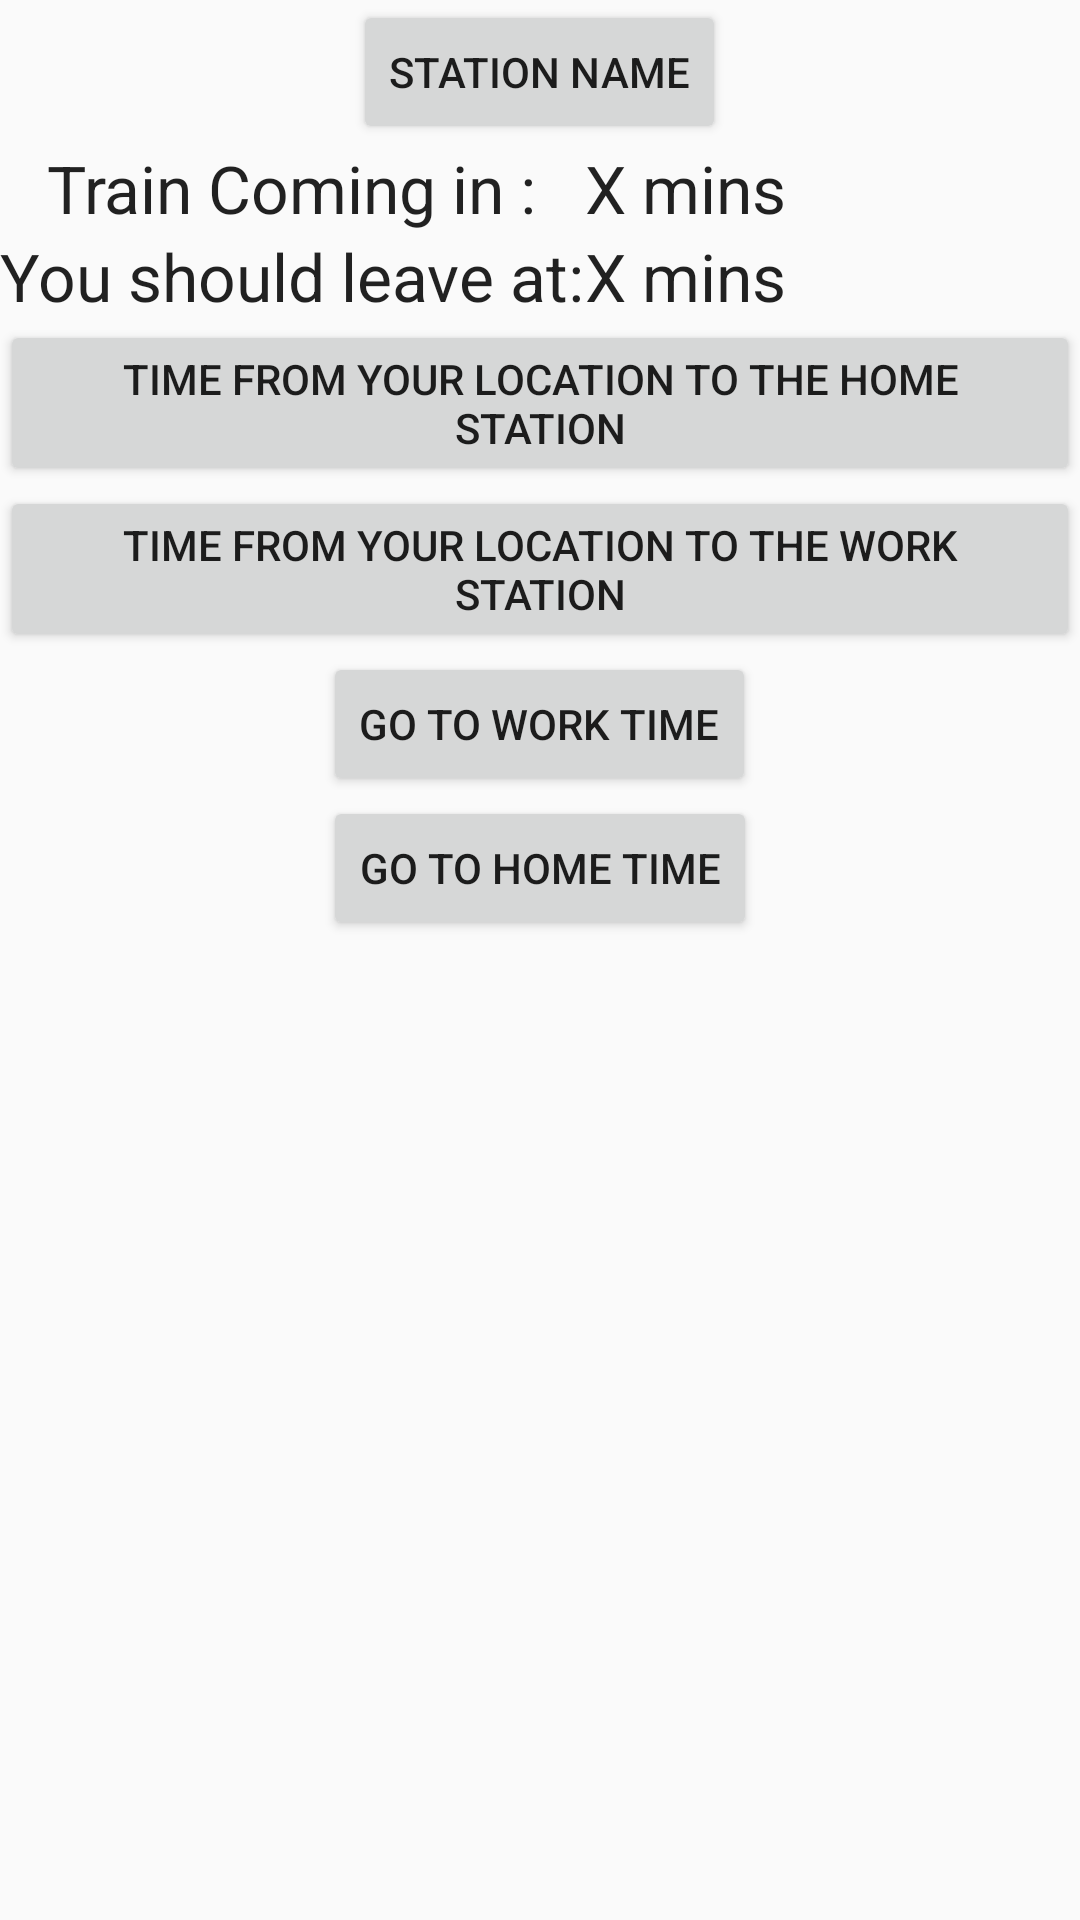

Produce the Android XML layout that renders to this screen, including the resource entries it uses.
<!-- AndroidManifest.xml: application theme AppTheme -->
<!-- res/layout/activity_index.xml -->
<?xml version="1.0" encoding="utf-8"?>
<LinearLayout xmlns:android="http://schemas.android.com/apk/res/android"
    android:layout_width="match_parent"
    android:layout_height="match_parent"
    android:orientation="vertical"
    android:weightSum="1">

    <Button
        android:layout_width="wrap_content"
        android:layout_height="wrap_content"
        android:text="Station Name"
        android:id="@+id/station_name"
        android:layout_gravity="center_horizontal"
        android:onClick="gotoTimeSetting" />

    <TableLayout
        android:layout_width="match_parent"
        android:layout_height="wrap_content"
        android:layout_gravity="center_horizontal"></TableLayout>

    <TableLayout
        android:layout_width="match_parent"
        android:layout_height="wrap_content"
        android:layout_gravity="center_horizontal">

        <TableRow
            android:layout_width="match_parent"
            android:layout_height="match_parent">

            <TextView
                android:layout_width="wrap_content"
                android:layout_height="wrap_content"
                android:textAppearance="?android:attr/textAppearanceLarge"
                android:text="Train Coming in :"
                android:id="@+id/textView"
                android:layout_gravity="center_horizontal"
                android:layout_column="11" />

            <TextView
                android:layout_width="wrap_content"
                android:layout_height="wrap_content"
                android:textAppearance="?android:attr/textAppearanceLarge"
                android:text="X mins"
                android:layout_gravity="right"
                android:layout_column="12" />
        </TableRow>

        <TableRow
            android:layout_width="match_parent"
            android:layout_height="match_parent">

            <TextView
                android:layout_width="wrap_content"
                android:layout_height="wrap_content"
                android:textAppearance="?android:attr/textAppearanceLarge"
                android:text="You should leave at:"
                android:id="@+id/textView2"
                android:layout_gravity="center_horizontal"
                android:layout_column="11" />

            <TextView
                android:layout_width="wrap_content"
                android:layout_height="wrap_content"
                android:textAppearance="?android:attr/textAppearanceLarge"
                android:text="X mins"
                android:id="@+id/textView4"
                android:layout_column="12" />
        </TableRow>

        <TableRow
            android:layout_width="match_parent"
            android:layout_height="match_parent">

        </TableRow>
    </TableLayout>

    <Button
        android:layout_width="wrap_content"
        android:layout_height="wrap_content"
        android:text="Time from your location to the home station"
        android:id="@+id/time_to_home_station"
        android:layout_gravity="center_horizontal" />

    <Button
        android:layout_width="wrap_content"
        android:layout_height="wrap_content"
        android:text="Time from your location to the work station"
        android:id="@+id/time_to_work_station"
        android:layout_gravity="center_horizontal" />

    <Button
        android:layout_width="wrap_content"
        android:layout_height="wrap_content"
        android:text="Go To Work Time"
        android:id="@+id/go_to_work_time"
        android:layout_gravity="center_horizontal" />

    <Button
        android:layout_width="wrap_content"
        android:layout_height="wrap_content"
        android:text="Go To Home Time"
        android:id="@+id/go_to_home_time"
        android:layout_gravity="center_horizontal" />

</LinearLayout>
<!-- resources referenced by this layout -->
<resources>
  <style name="AppTheme" parent="Theme.AppCompat.Light.DarkActionBar">
          
      </style>
</resources>
